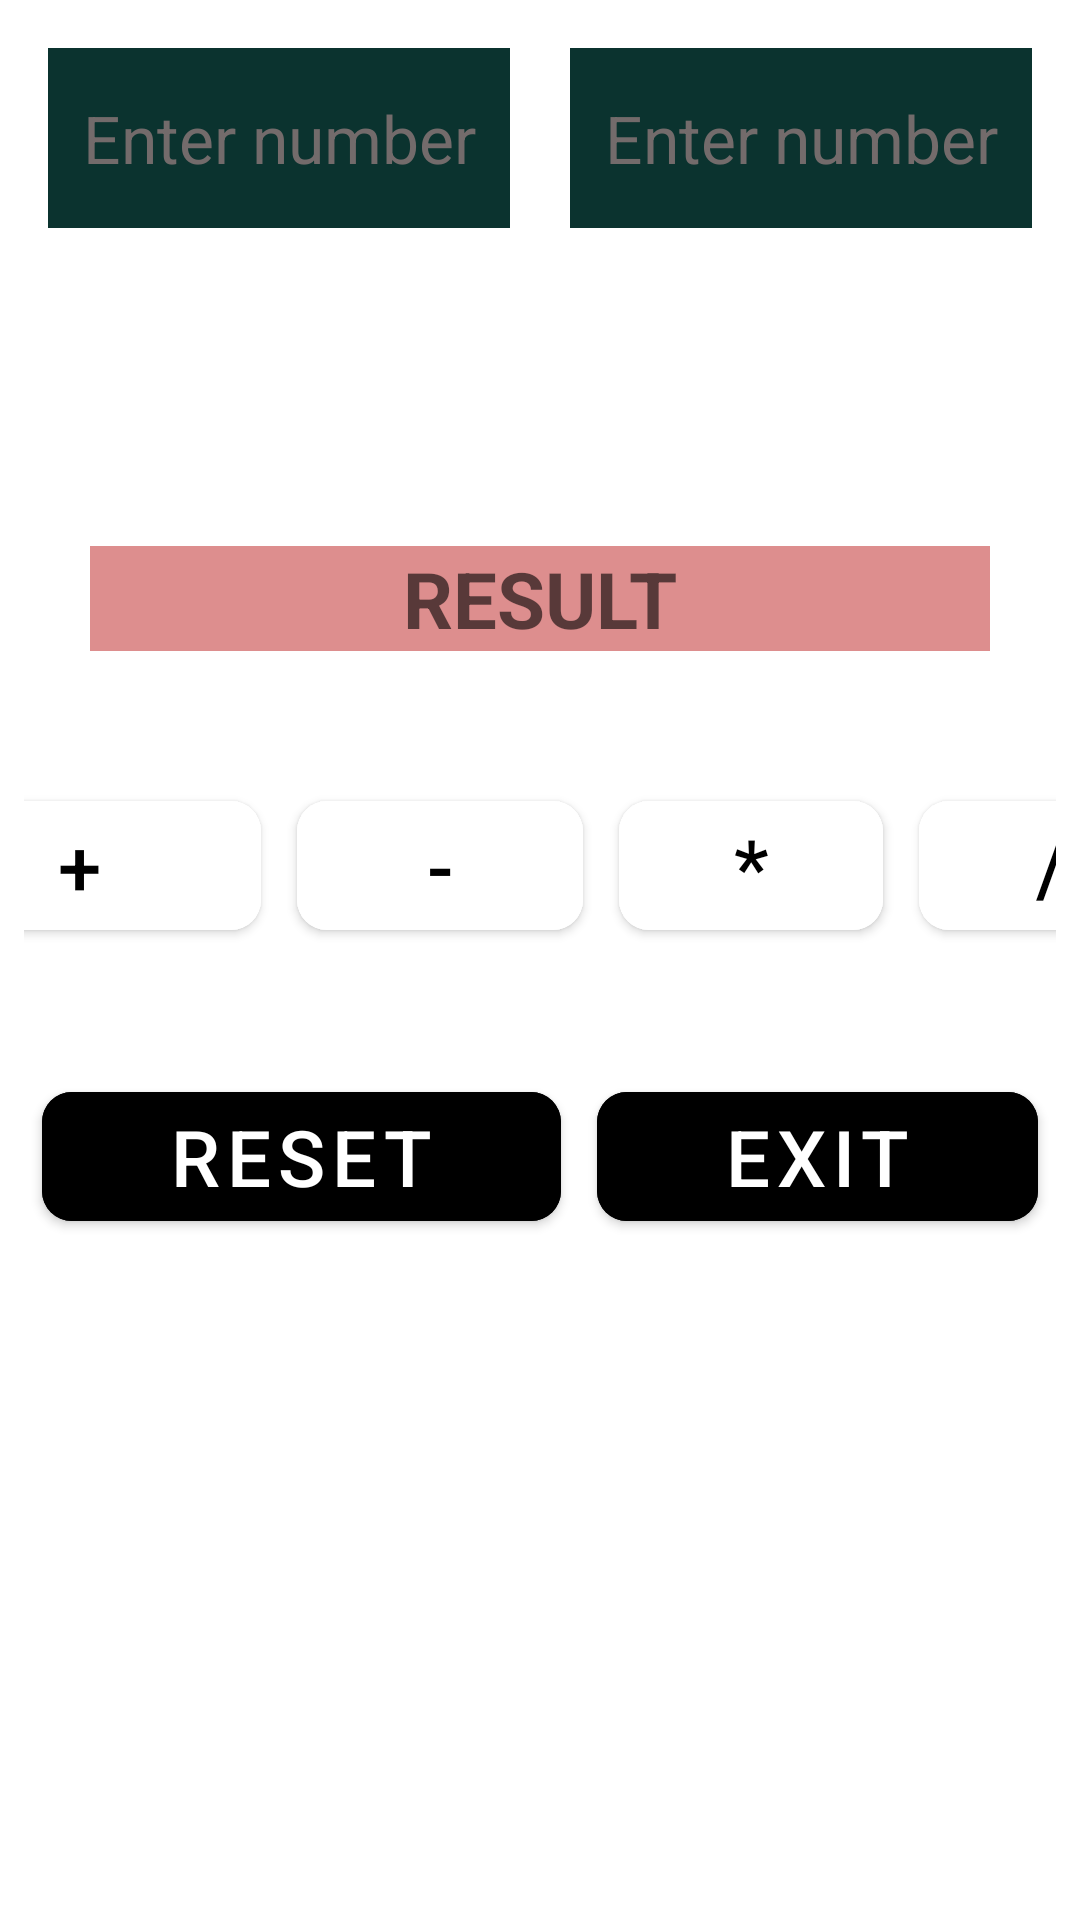

Produce the Android XML layout that renders to this screen, including the resource entries it uses.
<!-- AndroidManifest.xml: application theme Theme.MyCalculator -->
<!-- res/layout/activity_main.xml -->
<?xml version="1.0" encoding="utf-8"?>
<FrameLayout xmlns:android="http://schemas.android.com/apk/res/android"
    xmlns:tools="http://schemas.android.com/tools"
    android:layout_width="match_parent"
    android:layout_height="match_parent"
    xmlns:app="http://schemas.android.com/apk/res-auto"
    tools:context=".MainActivity">

    <ImageView
        android:layout_width="432dp"
        android:layout_height="match_parent"
        android:background="@drawable/hardwood" />

    <LinearLayout
        android:layout_width="match_parent"
        android:layout_height="wrap_content"
        android:orientation="vertical">

        <LinearLayout
            android:layout_width="match_parent"
            android:layout_height="80dp"
            android:layout_margin="6dp"
            android:layout_marginTop="12dp"
            android:orientation="horizontal">

            <EditText
                android:id="@+id/first_number_edit_text"
                android:layout_width="match_parent"
                android:layout_height="match_parent"
                style="@style/inputNumberFieldsStyle"
                android:layout_weight="1"/>

            <EditText
                android:id="@+id/second_number_edit_text"
                android:layout_width="match_parent"
                android:layout_height="match_parent"
                style="@style/inputNumberFieldsStyle"
                android:layout_weight="1"/>

        </LinearLayout>

        <TextView
            android:id="@+id/operation_result_text_view"
            android:layout_width="60dp"
            android:layout_height="60dp"
            android:layout_gravity="center"
            android:gravity="center"
            android:textSize="46sp"
            android:textColor="@color/black"/>

        <TextView
            android:id="@+id/result_field_text_view"
            android:layout_width="match_parent"
            android:layout_height="match_parent"
            android:layout_margin="30dp"
            android:background="@color/pinky"
            android:gravity="center"
            android:hint="@string/result_field_hint_text"
            android:textColor="@color/black"
            android:textSize="26sp"
            android:textStyle="bold" />

        <TableLayout
            android:layout_width="match_parent"
            android:layout_height="match_parent"
            android:layout_gravity="center"
            android:layout_margin="8dp"
            android:gravity="center"
            android:orientation="horizontal">

            <TableRow android:gravity="center"
                android:layout_marginBottom="30dp">

                <com.google.android.material.button.MaterialButton
                    android:id="@+id/addition_button"
                    android:text="+"
                    android:layout_width="wrap_content"
                    android:layout_height="wrap_content"
                    style="@style/calcOperationsButtonStyle" />

                <com.google.android.material.button.MaterialButton
                    android:id="@+id/subtraction_button"
                    android:text="-"
                    android:layout_width="wrap_content"
                    android:layout_height="wrap_content"
                    style="@style/calcOperationsButtonStyle" />

                <com.google.android.material.button.MaterialButton
                    android:id="@+id/multiplication_button"
                    android:text="*"
                    android:layout_width="wrap_content"
                    android:layout_height="wrap_content"
                    style="@style/calcOperationsButtonStyle" />

                <com.google.android.material.button.MaterialButton
                    android:id="@+id/division_button"
                    android:text="/"
                    android:layout_width="wrap_content"
                    android:layout_height="wrap_content"
                    style="@style/calcOperationsButtonStyle" />

            </TableRow>

            <TableRow>

                <com.google.android.material.button.MaterialButton
                    android:id="@+id/reset_button"
                    android:text="@string/reset_button_text"
                    android:layout_width="match_parent"
                    android:layout_height="wrap_content"
                    android:layout_weight="1"
                    style="@style/functionButtonStyle" />

                <com.google.android.material.button.MaterialButton
                    android:id="@+id/exit_button"
                    android:text="@string/exit_button_text"
                    android:layout_width="match_parent"
                    android:layout_height="wrap_content"
                    android:layout_weight="1"
                    style="@style/functionButtonStyle" />

            </TableRow>

        </TableLayout>
    </LinearLayout>
</FrameLayout>
<!-- resources referenced by this layout -->
<resources>
  <color name="black">#FF000000</color>
  <color name="pinky">#DD8E8E</color>
  <string name="exit_button_text">EXIT</string>
  <string name="reset_button_text">RESET</string>
  <string name="result_field_hint_text">RESULT</string>
  <style name="calcOperationsButtonStyle">
          <item name="android:layout_margin">@dimen/operation_button_margin</item>
          <item name="android:textSize">@dimen/operations_button_text_size</item>
          <item name="android:backgroundTint">@color/white</item>
          <item name="android:textColor">@color/black</item>
          <item name="cornerRadius">10dp</item>
      </style>
  <style name="functionButtonStyle">
          <item name="android:layout_margin">@dimen/operation_button_margin</item>
          <item name="android:textSize">@dimen/operations_button_text_size</item>
          <item name="android:backgroundTint">@color/black</item>
          <item name="android:textColor">@color/white</item>
          <item name="cornerRadius">10dp</item>
      </style>
  <style name="inputNumberFieldsStyle">
          <item name="android:layout_margin">@dimen/input_number_field_margin</item>
          <item name="android:background">@color/dark_green</item>
          <item name="android:textColorHint">@color/grey</item>
          <item name="android:hint">@string/enter_number_hint</item>
          <item name="android:inputType">numberDecimal</item>
          <item name="android:textColor">@color/white</item>
          <item name="android:textSize">@dimen/input_number_field_text_size</item>
          <item name="android:gravity">center</item>
          <item name="cornerRadius">12dp</item>
      </style>
  <style name="Theme.MyCalculator" parent="Theme.MaterialComponents.DayNight.DarkActionBar">
          
          <item name="colorPrimary">@color/black</item>
          <item name="colorPrimaryVariant">@color/grey</item>
          <item name="colorOnPrimary">@color/white</item>
          
          <item name="colorSecondary">@color/teal_200</item>
          <item name="colorSecondaryVariant">@color/teal_700</item>
          <item name="colorOnSecondary">@color/black</item>
          
          <item name="android:statusBarColor" tools:targetApi="l">?attr/colorPrimaryVariant</item>
          
      </style>
  <dimen name="operation_button_margin">6dp</dimen>
  <dimen name="operations_button_text_size">26sp</dimen>
  <color name="white">#FFFFFFFF</color>
  <dimen name="input_number_field_margin">10dp</dimen>
  <color name="dark_green">#0B332F</color>
  <color name="grey">#736B6B</color>
  <string name="enter_number_hint">Enter number</string>
  <dimen name="input_number_field_text_size">22sp</dimen>
  <color name="teal_200">#FF03DAC5</color>
  <color name="teal_700">#FF018786</color>
</resources>
